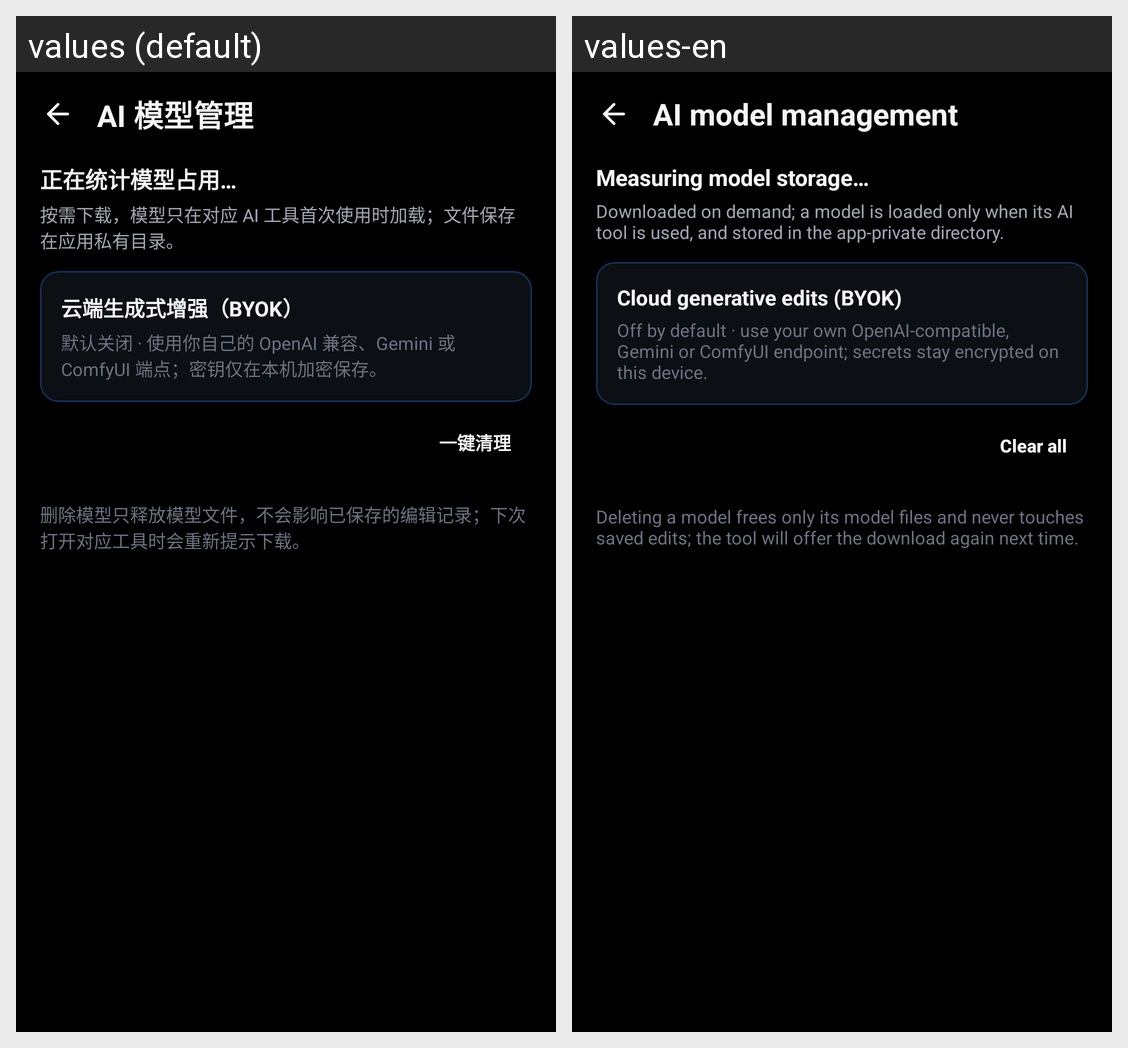

For this localized Android screen grid, give each drawn string resource with its value in every locale shown.
Android screen res/layout/activity_ai_model_settings.xml rendered under 2 locales, left to right: values (default), values-en. Device: Nexus 5 (rendered at 1080×1920; each locale shown at half size, 540×960, under a caption strip naming it); theme Theme.PhotoSync.
Strings drawn on this screen, with the default value and each locale's value (text and hints the layout hard-codes, and strings that could not be matched under every locale, appear in the picture but are not listed):

ai_models_title
  values: AI 模型管理
  values-en: AI model management

ai_models_total_usage_loading
  values: 正在统计模型占用…
  values-en: Measuring model storage…

ai_models_intro
  values: 按需下载，模型只在对应 AI 工具首次使用时加载；文件保存在应用私有目录。
  values-en: Downloaded on demand; a model is loaded only when its AI tool is used, and stored in the app-private directory.

ai_models_cloud_entry_title
  values: 云端生成式增强（BYOK）
  values-en: Cloud generative edits (BYOK)

ai_models_cloud_entry_desc
  values: 默认关闭 · 使用你自己的 OpenAI 兼容、Gemini 或 ComfyUI 端点；密钥仅在本机加密保存。
  values-en: Off by default · use your own OpenAI-compatible, Gemini or ComfyUI endpoint; secrets stay encrypted on this device.

ai_models_clear_all
  values: 一键清理
  values-en: Clear all

ai_models_footer
  values: 删除模型只释放模型文件，不会影响已保存的编辑记录；下次打开对应工具时会重新提示下载。
  values-en: Deleting a model frees only its model files and never touches saved edits; the tool will offer the download again next time.
